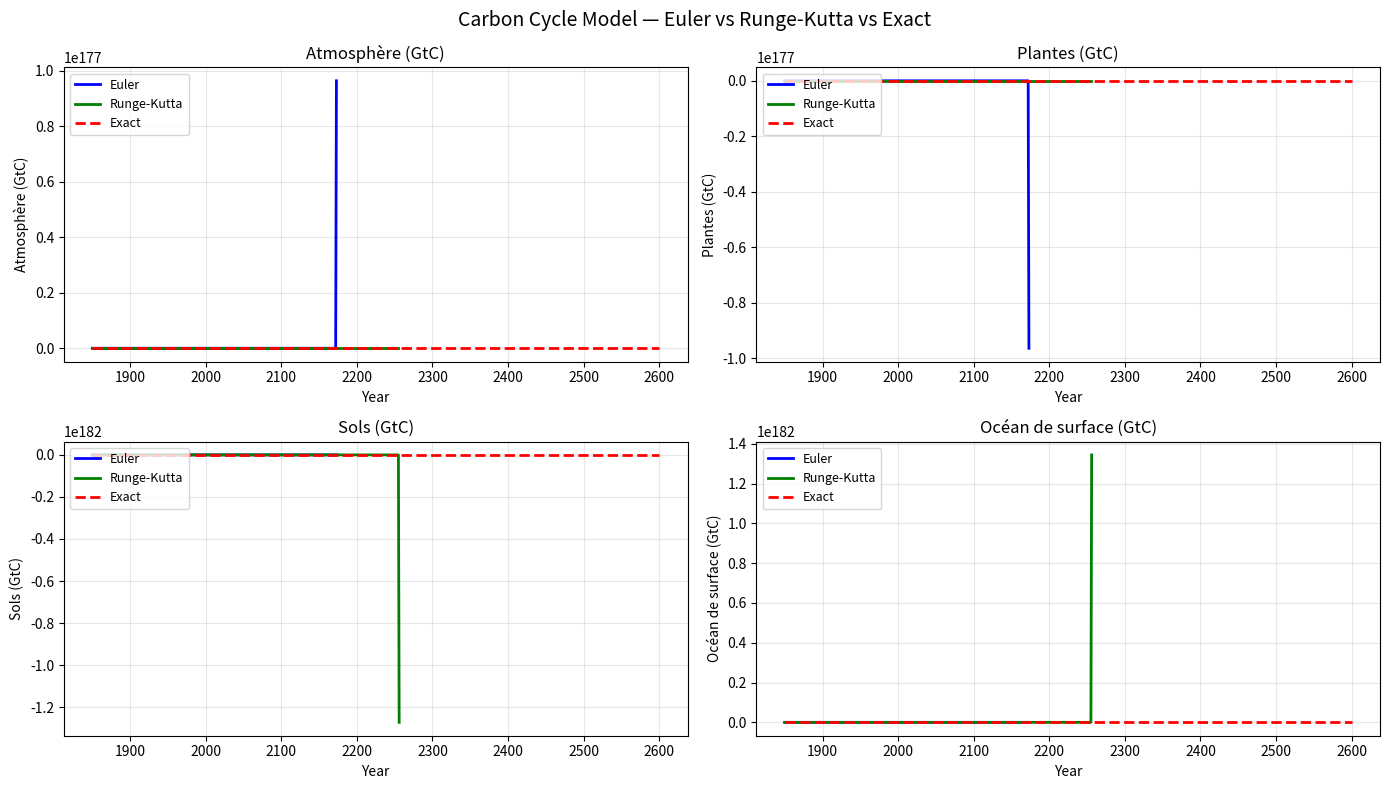

Generate this figure with matplotlib: (Note: this script raises an exception after producing the figure.)
import numpy as np
import matplotlib.pyplot as plt
from scipy.integrate import solve_ivp

# =============================================================================
# CONDITIONS INITIALES
# =============================================================================
Atmosphere_Initial   = 750
CarbonateRock_Initial = 100000000
DeepOcean_Initial    = 38000
FossilFuel_Initial   = 7500
Plant_Initial        = 560
Soil_Initial         = 1500
SurfaceOcean_Initial = 890
VegLandArea_percent_Initial = 100

x0 = np.array([
    Atmosphere_Initial, CarbonateRock_Initial, DeepOcean_Initial,
    FossilFuel_Initial, Plant_Initial, Soil_Initial,
    SurfaceOcean_Initial, VegLandArea_percent_Initial
], dtype=float)

Alk = 2.222446077610055
Kao = 0.278
SurfOcVol = 0.0362
Deforestation = 0

# =============================================================================
# FONCTIONS AUXILIAIRES
# =============================================================================
def AtmCO2(Atmosphere):       return Atmosphere * (280 / Atmosphere_Initial)
def GlobalTemp(atm_co2):      return 15 + ((atm_co2 - 280) * 0.01)
def CO2Effect(atm_co2):       return 1.5 * (atm_co2 - 40) / (atm_co2 + 80)
def WaterTemp(global_temp):   return 273 + global_temp
def TempEffect(global_temp):  return ((60 - global_temp) * (global_temp + 15)) / (((60 + 15) / 2) ** 2) / 0.96
def SurfCConc(SurfaceOcean):  return (SurfaceOcean / 12000) / SurfOcVol
def Kcarb(water_temp):        return 0.000575 + (0.000006 * (water_temp - 278))
def KCO2(water_temp):         return 0.035 + (0.0019 * (water_temp - 278))
def HCO3(kcarb, surf_c_conc):
    return (surf_c_conc - np.sqrt(surf_c_conc**2 - Alk * (2*surf_c_conc - Alk) * (1-4*kcarb))) / (1-4*kcarb)
def CO3(hco3):                return (Alk - hco3) / 2
def pCO2Oc(kco2, hco3, co3): return 280 * kco2 * (hco3**2 / co3)

FossFuelData = np.array([
    [1850.,0.],[1875.,.30],[1900.,.60],[1925.,1.35],[1950.,2.85],
    [1975.,4.95],[2000.,7.20],[2025.,10.05],[2050.,14.85],[2075.,20.70],[2100.,30.]
])

def FossilFuelsCombustion(t):
    if t >= FossFuelData[-1, 0]: return FossFuelData[-1, 1]
    i = 0
    while i + 1 < len(FossFuelData) and t >= FossFuelData[i, 0]: i += 1
    if i == 0: return FossFuelData[0, 1]
    return FossFuelData[i-1,1] + (t-FossFuelData[i-1,0])/(FossFuelData[i,0]-FossFuelData[i-1,0])*(FossFuelData[i,1]-FossFuelData[i-1,1])

def derivative(x, t):
    Atmosphere,CarbonateRock,DeepOcean,FossilFuelCarbon,Plants,Soils,SurfaceOcean,VegLandArea_percent = x
    PlantResp   = (Plants*(55/Plant_Initial)) + Deforestation/2
    Litterfall  = (Plants*(55/Plant_Initial)) + Deforestation/2
    SoilResp    = Soils*(55/Soil_Initial)
    Volcanoes   = 0.1
    atm_co2     = AtmCO2(Atmosphere)
    global_temp = GlobalTemp(atm_co2)
    water_temp  = WaterTemp(global_temp)
    Photosynthesis = 110 * CO2Effect(atm_co2) * (VegLandArea_percent/100) * TempEffect(global_temp)
    hco3_       = HCO3(Kcarb(water_temp), SurfCConc(SurfaceOcean))
    pCO2Oc_     = pCO2Oc(KCO2(water_temp), hco3_, CO3(hco3_))
    AtmOcExch   = Kao * (atm_co2 - pCO2Oc_)
    FFC         = FossilFuelsCombustion(t) if FossilFuelCarbon > 0 else 0
    Sedimentation = DeepOcean * (0.1/DeepOcean_Initial)
    Downwelling   = SurfaceOcean * (90.1/SurfaceOcean_Initial)
    Upwelling     = DeepOcean * (90/DeepOcean_Initial)
    Development   = (Deforestation/Plant_Initial*0.2)*100
    return np.array([
        PlantResp+SoilResp+Volcanoes+FFC-Photosynthesis-AtmOcExch,
        Sedimentation-Volcanoes,
        Downwelling-Sedimentation-Upwelling,
        -FFC,
        Photosynthesis-PlantResp-Litterfall,
        Litterfall-SoilResp,
        Upwelling+AtmOcExch-Downwelling,
        -Development
    ])

def derivative_scipy(t, x): return derivative(x, t)

# =============================================================================
# SOLVEURS
# =============================================================================
def euler(x0, t0, t_end, n_steps):
    dt = (t_end - t0) / n_steps
    times = np.linspace(t0, t_end, n_steps + 1)
    X = np.zeros((n_steps + 1, len(x0)))
    X[0] = x0
    for i in range(n_steps):
        X[i+1] = X[i] + dt * derivative(X[i], times[i])
    return times, X

def rk4(x0, t0, t_end, n_steps):
    dt = (t_end - t0) / n_steps
    times = np.linspace(t0, t_end, n_steps + 1)
    X = np.zeros((n_steps + 1, len(x0)))
    X[0] = x0
    for i in range(n_steps):
        t = times[i]
        k1 = derivative(X[i],           t)
        k2 = derivative(X[i]+dt/2*k1,   t+dt/2)
        k3 = derivative(X[i]+dt/2*k2,   t+dt/2)
        k4 = derivative(X[i]+dt*k3,     t+dt)
        X[i+1] = X[i] + (dt/6)*(k1+2*k2+2*k3+k4)
    return times, X

# =============================================================================
# REFERENCE + SIMULATION PRINCIPALE
# =============================================================================
t_start, t_end = 1850, 2600
N_main = 750  # 250 pas = dt=1 an

print("Calcul référence scipy RK45...")
sol_ref = solve_ivp(derivative_scipy, [t_start, t_end], x0,
                    method='RK45', rtol=1e-10, atol=1e-12, dense_output=True)

print("Simulation Euler et RK4 (N=250 pas)...")
t_e, X_e = euler(x0, t_start, t_end, N_main)
t_r, X_r = rk4(x0,   t_start, t_end, N_main)

temp_e   = GlobalTemp(AtmCO2(X_e[:, 0]))
temp_r   = GlobalTemp(AtmCO2(X_r[:, 0]))
temp_ref = GlobalTemp(AtmCO2(sol_ref.sol(t_e)[0]))
co2_e    = AtmCO2(X_e[:, 0])
co2_r    = AtmCO2(X_r[:, 0])
co2_ref  = AtmCO2(sol_ref.sol(t_e)[0])

# =============================================================================
# FIGURE 1 — Euler vs RK4 vs Exact  (style notebook : figsize 14×6, b-/g-/r--)
# =============================================================================
fig1, axes1 = plt.subplots(2, 2, figsize=(14, 8))
fig1.suptitle('Carbon Cycle Model — Euler vs Runge-Kutta vs Exact', fontsize=14)

labels = ['Atmosphère (GtC)', 'Plantes (GtC)', 'Sols (GtC)', 'Océan de surface (GtC)']
idxs   = [0, 4, 5, 6]

for ax, idx, label in zip(axes1.flat, idxs, labels):
    ref_vals = sol_ref.sol(t_e)[idx]
    ax.plot(t_e, X_e[:, idx], 'b-',  linewidth=2, label='Euler')
    ax.plot(t_r, X_r[:, idx], 'g-',  linewidth=2, label='Runge-Kutta')
    ax.plot(t_e, ref_vals,    'r--', linewidth=2, label='Exact')
    ax.set_title(label, fontsize=12)
    ax.set_xlabel('Year')
    ax.set_ylabel(label)
    ax.grid(True, alpha=0.3)
    ax.legend(fontsize=9, loc='upper left')

plt.tight_layout()
plt.savefig('/mnt/user-data/outputs/fig1_solutions.png', dpi=150, bbox_inches='tight')
plt.close()
print("fig1 done")

# =============================================================================
# FIGURE 2 — Température globale (style twinx du notebook)
# =============================================================================
fig2, ax1 = plt.subplots(figsize=(15, 6))
ax1.set_ylabel('Global Temp (°C)', color='tab:red')
ax1.plot(t_e, temp_e,   color='tab:blue',   linewidth=2, label='Euler',       linestyle='-')
ax1.plot(t_r, temp_r,   color='tab:green',  linewidth=2, label='Runge-Kutta', linestyle='-')
ax1.plot(t_e, temp_ref, color='tab:red',    linewidth=2, label='Exact',       linestyle='--')
ax1.tick_params(axis='y', labelcolor='tab:red')
ax1.set_xlabel('Year')
ax1.set_title('Global Temperature (°C) — Carbon Cycle Model')
ax1.grid()
ax1.legend()

ax2 = ax1.twinx()
ax2.set_ylabel('CO₂ atmosphérique (ppm)', color='tab:orange')
ax2.plot(t_e, co2_e,   color='tab:blue',   linewidth=1.5, linestyle=':', alpha=0.6)
ax2.plot(t_r, co2_r,   color='tab:green',  linewidth=1.5, linestyle=':', alpha=0.6)
ax2.plot(t_e, co2_ref, color='tab:orange', linewidth=1.5, linestyle=':',  label='CO₂ Exact')
ax2.tick_params(axis='y', labelcolor='tab:orange')
ax2.legend(loc='upper left')

plt.tight_layout()
plt.savefig('/mnt/user-data/outputs/fig2_temp_co2.png', dpi=150, bbox_inches='tight')
plt.close()
print("fig2 done")

# =============================================================================
# FIGURE 3 — Max Consistency Error vs Number of Steps (style notebook log-log)
# =============================================================================
print("Analyse de convergence...")
n_steps_list = [250, 500, 1000, 2000, 5000]
max_err_e = []
max_err_r = []

for n in n_steps_list:
    _, Xe = euler(x0, t_start, t_end, n)
    _, Xr = rk4(x0,   t_start, t_end, n)
    t_test = np.linspace(t_start, t_end, n+1)
    ref_atm = sol_ref.sol(t_test)[0]
    max_err_e.append(np.max(np.abs(Xe[:, 0] - ref_atm)))
    max_err_r.append(np.max(np.abs(Xr[:, 0] - ref_atm)))

n_steps_arr = np.array(n_steps_list, dtype=float)
max_err_e   = np.array(max_err_e)
max_err_r   = np.array(max_err_r)

# Pentes log-log
slope_e = np.polyfit(np.log10(n_steps_arr), np.log10(max_err_e), 1)
slope_r = np.polyfit(np.log10(n_steps_arr), np.log10(max_err_r), 1)

# Lignes de référence (2 points)
x0_e, x1_e = n_steps_arr[0],  n_steps_arr[-1]
y0_e = 10**np.polyval(slope_e, np.log10(x0_e))
y1_e = 10**np.polyval(slope_e, np.log10(x1_e))

x0_r, x1_r = n_steps_arr[0],  n_steps_arr[-1]
y0_r = 10**np.polyval(slope_r, np.log10(x0_r))
y1_r = 10**np.polyval(slope_r, np.log10(x1_r))

fig3, (ax_e, ax_r) = plt.subplots(1, 2, figsize=(14, 6))
fig3.suptitle('Max Consistency Error vs Number of Steps', fontsize=14)

# Euler
ax_e.loglog(n_steps_arr, max_err_e, 'b-o', linewidth=2, label='Données')
ax_e.loglog([x0_e, x1_e], [y0_e, y1_e], 'r--', linewidth=2, label='Ligne de référence')
ax_e.text(0.05, 0.15,
          f'Pente: {slope_e[0]:.1f}\nIntercept (log10(C)) = {slope_e[1]:.2f}',
          transform=ax_e.transAxes, bbox=dict(facecolor='white', alpha=0.8), fontsize=10)
ax_e.set_xlabel('Number of Steps')
ax_e.set_ylabel('Max Consistency Error (GtC)')
ax_e.set_title(f'Euler — ordre empirique ≈ {abs(slope_e[0]):.1f} (théorique : 1)')
ax_e.grid(True)
ax_e.legend()

# RK4
ax_r.loglog(n_steps_arr, max_err_r, 'g-o', linewidth=2, label='Données')
ax_r.loglog([x0_r, x1_r], [y0_r, y1_r], 'r--', linewidth=2, label='Ligne de référence')
ax_r.text(0.05, 0.15,
          f'Pente: {slope_r[0]:.0f}\nIntercept (log10(C)) = {slope_r[1]:.2f}',
          transform=ax_r.transAxes, bbox=dict(facecolor='white', alpha=0.8), fontsize=10)
ax_r.set_xlabel('Number of Steps')
ax_r.set_ylabel('Max Consistency Error (GtC)')
ax_r.set_title(f'Runge-Kutta 4 — ordre empirique ≈ {abs(slope_r[0]):.1f} (théorique : 4)')
ax_r.grid(True)
ax_r.legend()

plt.tight_layout()
plt.savefig('/mnt/user-data/outputs/fig3_convergence.png', dpi=150, bbox_inches='tight')
plt.close()
print("fig3 done")

# =============================================================================
# FIGURE 4 — Comparaison des erreurs absolues au cours du temps  (style subplot 1×2)
# =============================================================================
ref_atm_main = sol_ref.sol(t_e)[0]
err_e_time   = np.abs(X_e[:, 0] - ref_atm_main)
err_r_time   = np.abs(X_r[:, 0] - ref_atm_main)

plt.figure(figsize=(14, 6))
plt.subplot(1, 2, 1)
plt.plot(t_e, X_e[:, 0], 'b-',  linewidth=2, label='Euler')
plt.plot(t_r, X_r[:, 0], 'g-',  linewidth=2, label='Runge-Kutta')
plt.plot(t_e, ref_atm_main, 'r--', linewidth=2, label='Exact')
plt.title('Euler vs Runge-Kutta vs Exact', fontsize=14)
plt.xlabel('Year', fontsize=12)
plt.ylabel('Atmosphère (GtC)', fontsize=12)
plt.grid(True, alpha=0.3)
plt.legend(fontsize=10, loc='upper left')

plt.subplot(1, 2, 2)
plt.plot(t_e, err_e_time, 'b:',  linewidth=2, label='Erreur Euler')
plt.plot(t_r, err_r_time, 'g-.', linewidth=2, label='Erreur RK4')
plt.title('Comparaison des erreurs absolues', fontsize=14)
plt.xlabel('Year', fontsize=12)
plt.ylabel('Erreur (GtC)', fontsize=12)
plt.grid(True, alpha=0.3)
plt.legend(fontsize=10, loc='upper left')

plt.tight_layout()
plt.savefig('/mnt/user-data/outputs/fig4_erreur_temps.png', dpi=150, bbox_inches='tight')
plt.close()
print("fig4 done")

# =============================================================================
# RÉSUMÉ
# =============================================================================
print(f"\n{'='*55}")
print("RÉSUMÉ")
print(f"{'='*55}")
print(f"Température 1850 : {temp_ref[0]:.3f} °C")
print(f"Température 2100 — Euler: {temp_e[-1]:.3f} | RK4: {temp_r[-1]:.3f} | Exact: {temp_ref[-1]:.3f} °C")
print(f"CO₂ 2100        — Euler: {co2_e[-1]:.1f} | RK4: {co2_r[-1]:.1f} | Exact: {co2_ref[-1]:.1f} ppm")
print(f"Ordre empirique — Euler: {abs(slope_e[0]):.2f} (théorique 1) | RK4: {abs(slope_r[0]):.2f} (théorique 4)")
